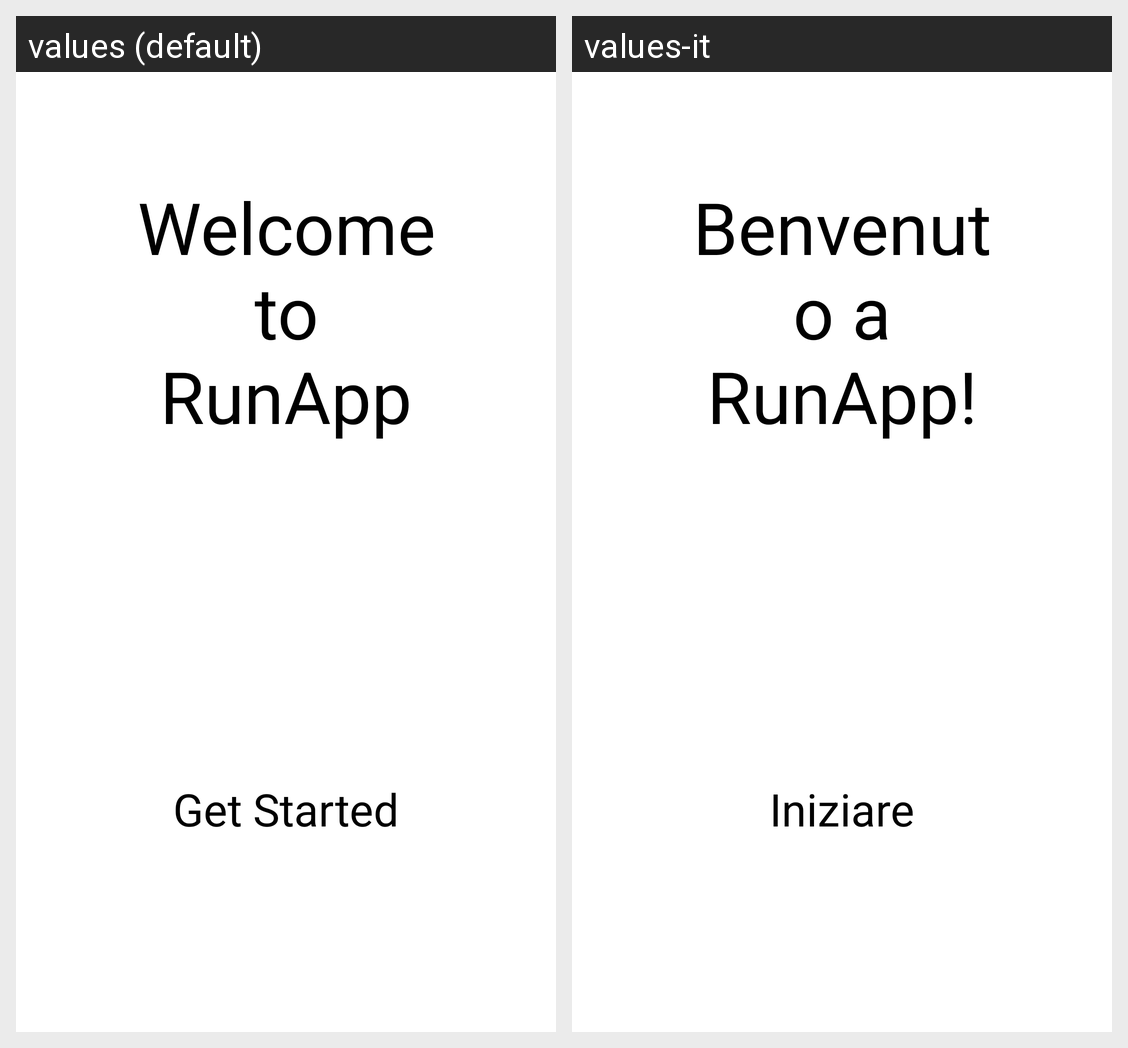

The same Android screen rendered under two of its app's locales, left to right. List the strings drawn on it with the default value and each locale's translation.
Android screen res/layout/activity_main.xml rendered under 2 locales, left to right: values (default), values-it. Device: Nexus 5 (rendered at 1080×1920; each locale shown at half size, 540×960, under a caption strip naming it); theme RunAppLight.
Strings drawn on this screen, with the default value and each locale's value (text and hints the layout hard-codes, and strings that could not be matched under every locale, appear in the picture but are not listed):

app_title
  values: Welcome to RunApp
  values-it: Benvenuto a RunApp!

button_start
  values: Get Started
  values-it: Iniziare
